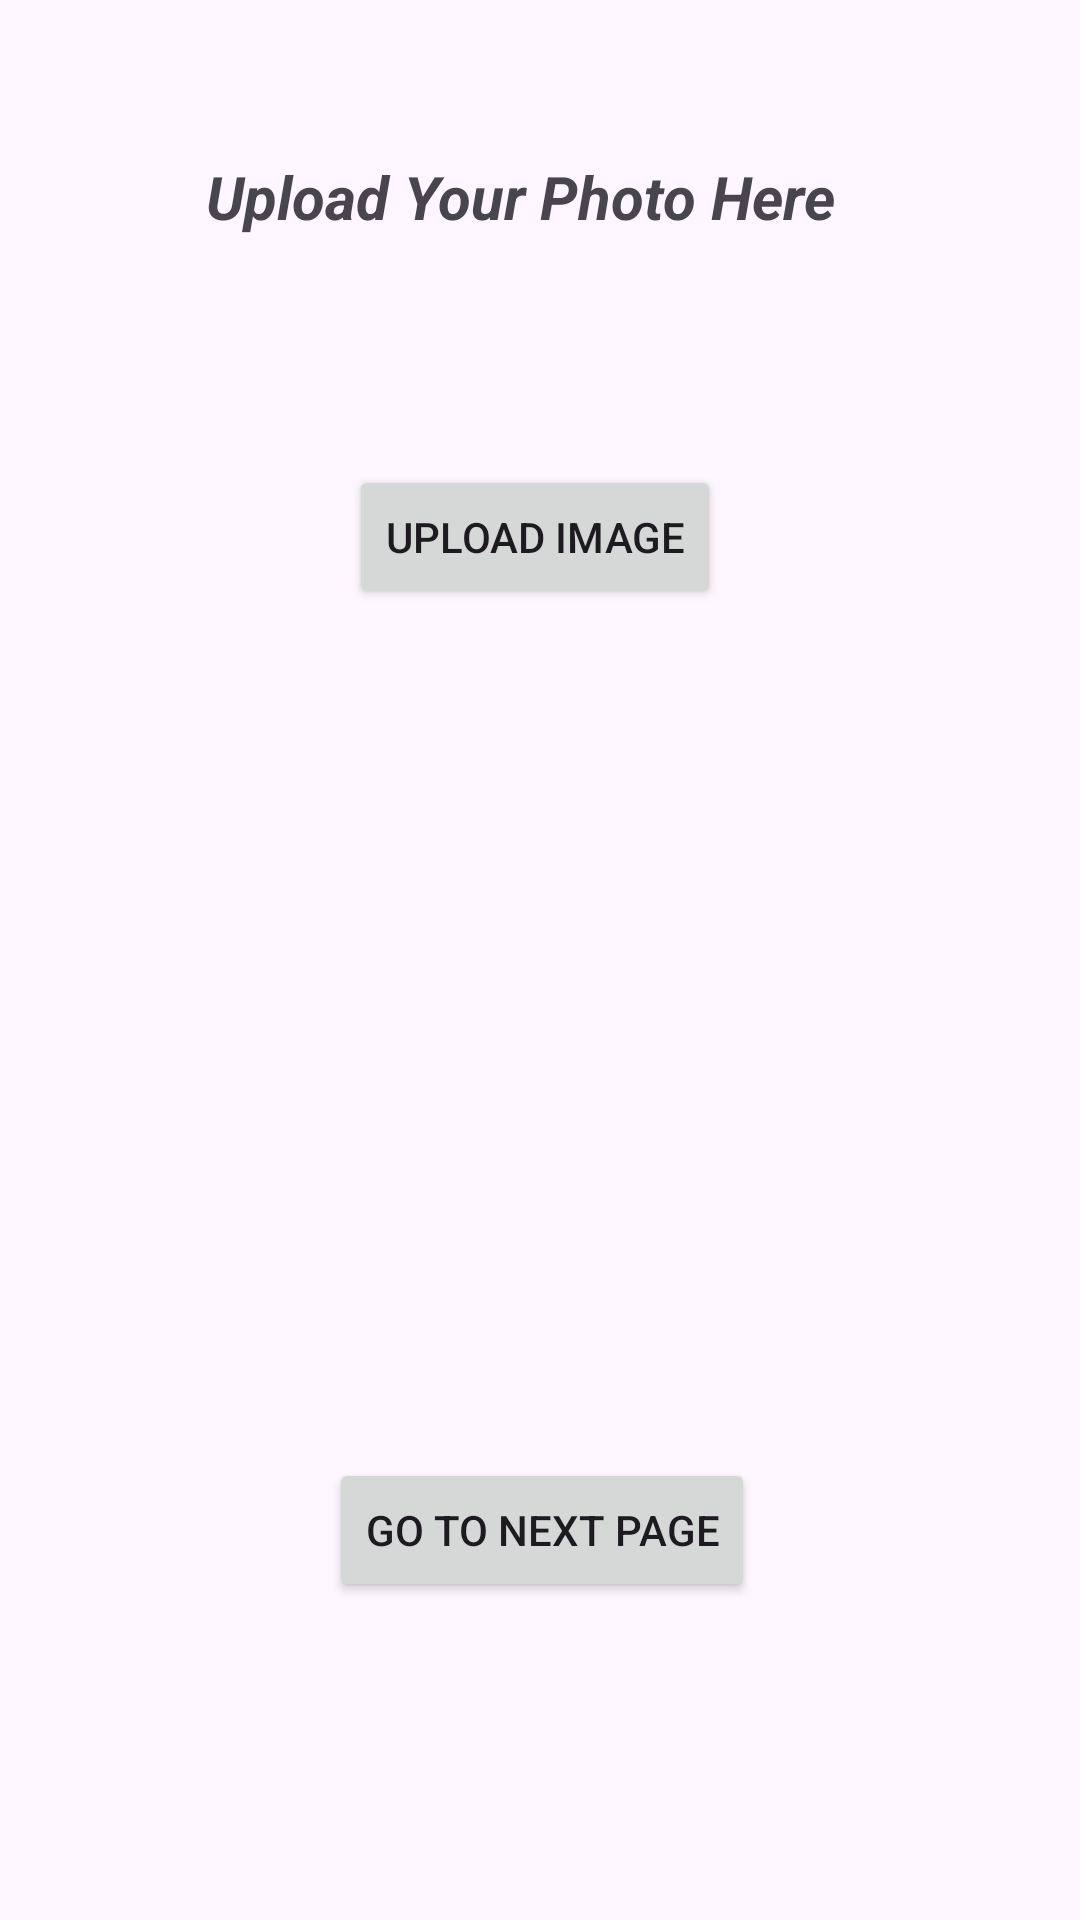

Layout XML and referenced resources for this Android screen:
<!-- AndroidManifest.xml: application theme Theme.OcrInKotlin -->
<!-- res/layout/extracted_text_page.xml -->
<?xml version="1.0" encoding="utf-8"?>

<androidx.constraintlayout.widget.ConstraintLayout xmlns:android="http://schemas.android.com/apk/res/android"
    xmlns:app="http://schemas.android.com/apk/res-auto"
    xmlns:tools="http://schemas.android.com/tools"
    android:id="@+id/main"
    android:layout_width="match_parent"
    android:layout_height="match_parent"
    tools:context=".ExtractedTextPage">


    
    
    
    
    
    
    
    
    
    
    
    
    
    
    
    
    
    
    
    
    
    

    

    
    
    
    
    
    
    
    
    
    
    
    
    
    
    


    <Button
        android:id="@+id/btnChoose"
        android:layout_width="wrap_content"
        android:layout_height="wrap_content"
        android:layout_marginTop="55dp"
        android:text="Upload Image"
        app:layout_constraintEnd_toEndOf="@+id/imageView"
        app:layout_constraintStart_toStartOf="@+id/imageView"
        app:layout_constraintTop_toBottomOf="@+id/textView" />

    <TextView
        android:id="@+id/textView"
        android:layout_width="270dp"
        android:layout_height="48dp"
        android:layout_marginTop="52dp"
        android:text="Upload Your Photo Here"
        android:textSize="20sp"
        android:textStyle="bold|italic"
        app:layout_constraintEnd_toEndOf="@+id/btnChoose"
        app:layout_constraintHorizontal_bias="0.328"
        app:layout_constraintStart_toStartOf="@+id/btnChoose"
        app:layout_constraintTop_toTopOf="parent" />

    <ImageView
        android:id="@+id/imageView"
        android:layout_width="258dp"
        android:layout_height="265dp"
        android:layout_marginStart="30dp"
        android:layout_marginTop="16dp"
        android:layout_marginEnd="30dp"
        app:layout_constraintEnd_toEndOf="parent"
        app:layout_constraintHorizontal_bias="0.457"
        app:layout_constraintStart_toStartOf="parent"
        app:layout_constraintTop_toBottomOf="@+id/btnChoose" />

    <Button
        android:id="@+id/btnIntent"
        android:layout_width="wrap_content"
        android:layout_height="wrap_content"
        android:layout_marginBottom="104dp"
        android:text="Go To Next Page"
        app:layout_constraintBottom_toBottomOf="parent"
        app:layout_constraintEnd_toEndOf="@+id/imageView"
        app:layout_constraintHorizontal_bias="0.52"
        app:layout_constraintStart_toStartOf="@+id/imageView"
        app:layout_constraintTop_toBottomOf="@+id/imageView" />
</androidx.constraintlayout.widget.ConstraintLayout>
<!-- resources referenced by this layout -->
<resources>
  <style name="Theme.OcrInKotlin" parent="Base.Theme.OcrInKotlin" />
  <style name="Base.Theme.OcrInKotlin" parent="Theme.Material3.DayNight.NoActionBar">
          
          
      </style>
</resources>
